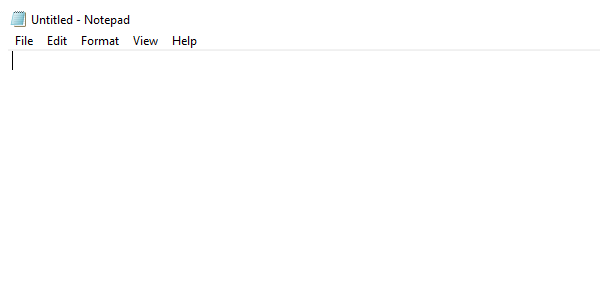
Task: Sequence that will read and set font, size, and style in Notepad without using the recorder
Workflow: Main

Step 1: Attach Window 'notepad.exe Untitled' on the element in window 'Untitled - Notepad' (notepad.exe)

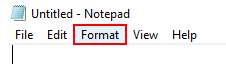
Step 2: click on the menu item 'Format' in window 'Untitled - Notepad' (notepad.exe)

Step 3: Attach Window 'notepad.exe' on the element (notepad.exe) (no picture)

Step 4: click on 'menu item  Font...' (notepad.exe) (no picture)

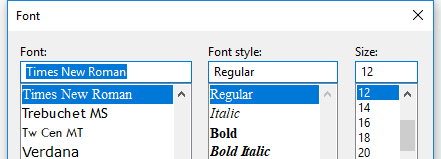
Step 5: Attach Window 'notepad.exe  Font' on the dialog in window 'Font' (notepad.exe)

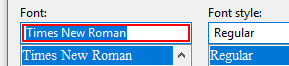
Step 6: type "Arial"

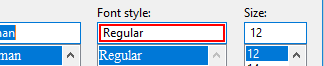
Step 7: type "Italic"

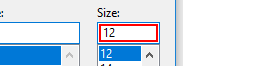
Step 8: get-text

Step 9: type "[(fontSize + 5).ToString]" (same screen as step 8)
